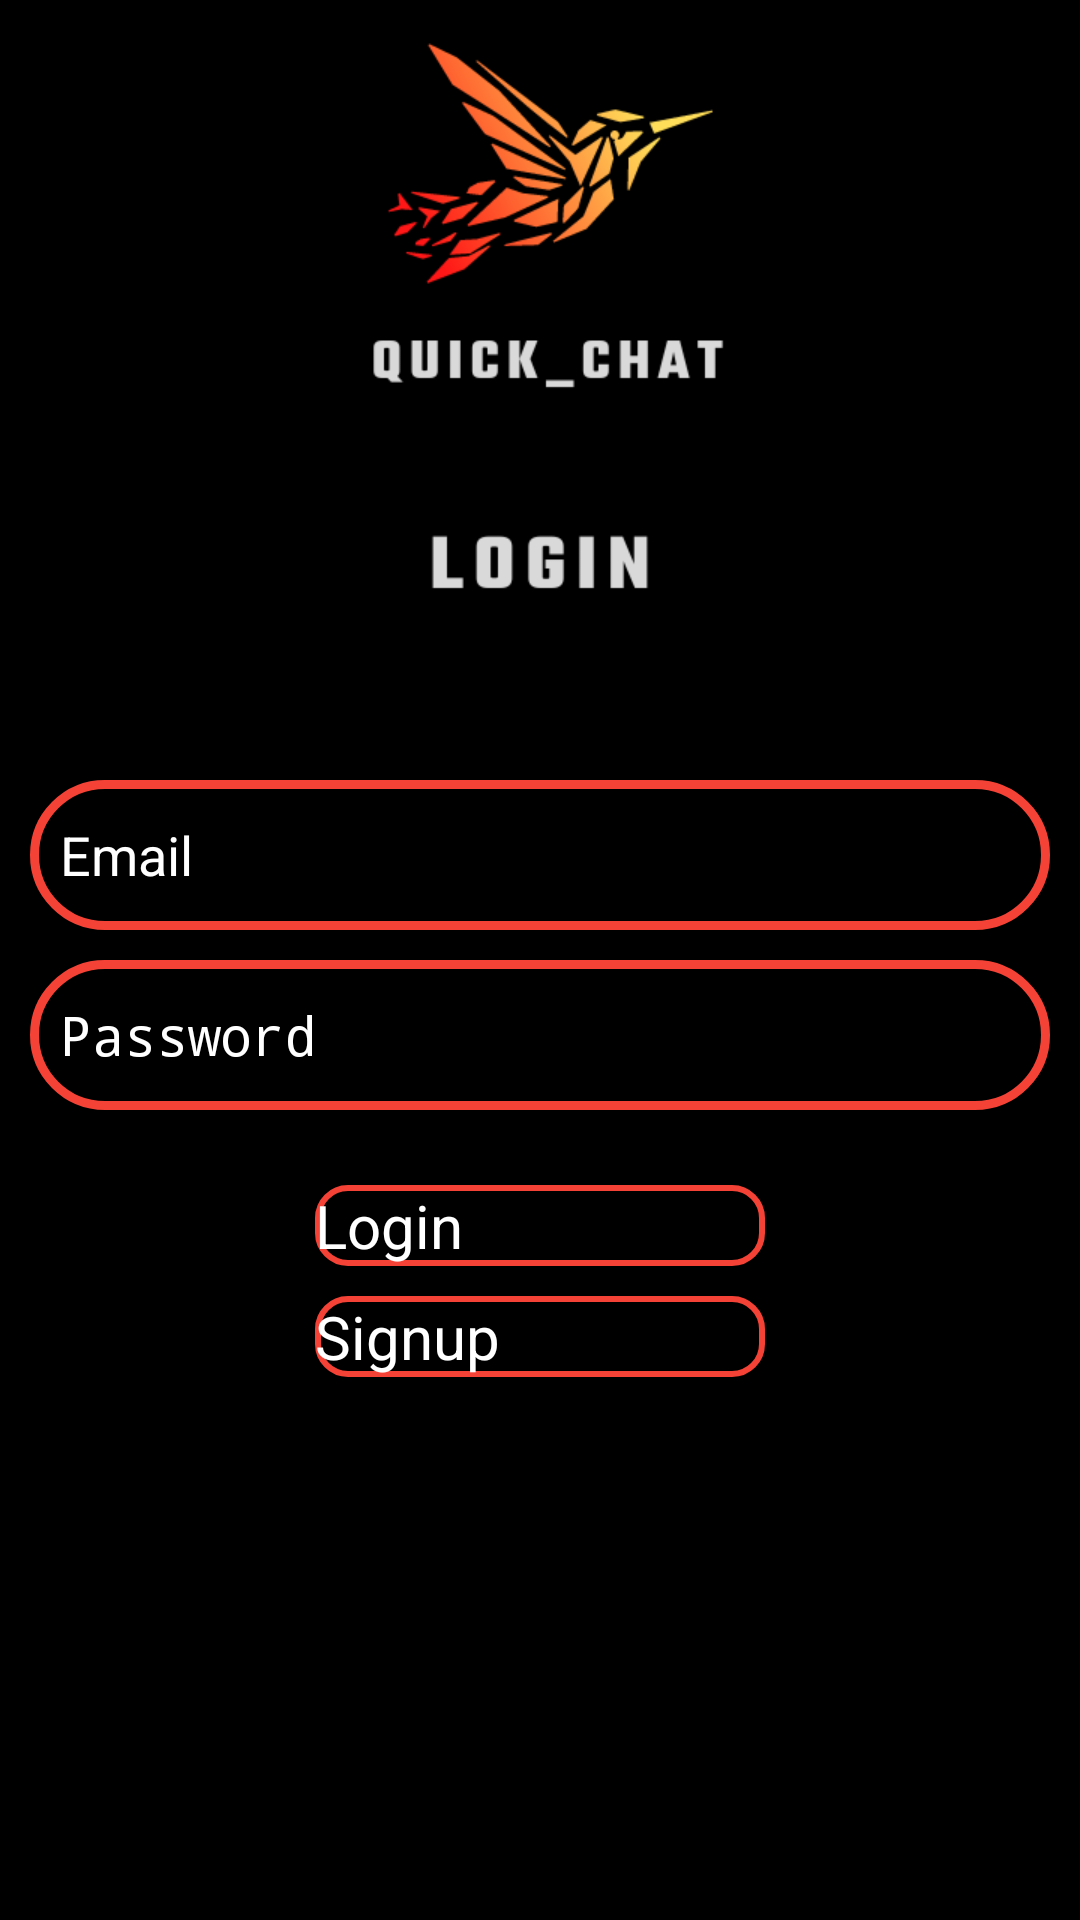

Here is an Android app screen rendered from its layout file. Give the layout XML and the strings, colors and styles it references.
<!-- AndroidManifest.xml: application theme Theme.Material3.Dark -->
<!-- res/layout/activity_login.xml -->
<?xml version="1.0" encoding="utf-8"?>
<androidx.constraintlayout.widget.ConstraintLayout xmlns:android="http://schemas.android.com/apk/res/android"
    xmlns:app="http://schemas.android.com/apk/res-auto"
    xmlns:tools="http://schemas.android.com/tools"
    android:layout_width="match_parent"
    android:layout_height="match_parent"
    tools:context=".Login"
    android:background="@color/black"
    >

    <ImageView
        android:id="@+id/img_bird"
        android:layout_width="wrap_content"
        android:layout_height="250dp"
        android:src="@drawable/quick_chat_login"
        app:layout_constraintTop_toTopOf="parent"
        app:layout_constraintLeft_toLeftOf="parent"
        app:layout_constraintRight_toRightOf="parent"
        android:contentDescription="@string/bird_logo" />
    <EditText
        android:id="@+id/edt_email"
        android:layout_width="match_parent"
        android:layout_height="50dp"
        android:hint="@string/email"
        android:textColorHint="@color/white"
        android:textColor="@color/white"
        android:layout_margin="10dp"
        android:paddingStart="10dp"
        android:paddingEnd="5dp"
        android:background="@drawable/edt_background"
        app:layout_constraintTop_toBottomOf="@id/img_bird"
        app:layout_constraintLeft_toLeftOf="parent"
        app:layout_constraintRight_toRightOf="parent"/>
    <EditText
        android:inputType="textPassword"
        android:id="@+id/edt_password"
        android:layout_width="match_parent"
        android:layout_height="50dp"
        android:hint="@string/password"
        android:background="@drawable/edt_background"
        android:textColorHint="@color/white"
        android:textColor="@color/white"
        android:layout_margin="10dp"
        android:paddingStart="10dp"
        android:paddingEnd="5dp"
        app:layout_constraintTop_toBottomOf="@id/edt_email"
        app:layout_constraintLeft_toLeftOf="parent"
        app:layout_constraintRight_toRightOf="parent"/>

    <androidx.appcompat.widget.AppCompatButton
        android:id="@+id/btn_login"
        android:layout_width="150dp"
        android:layout_height="wrap_content"
        android:text="@string/login"
        android:textColor="@color/white"
        android:background="@drawable/edt_button"
        android:layout_marginTop="25dp"
        android:textSize="20sp"
        app:layout_constraintTop_toBottomOf="@+id/edt_password"
        app:layout_constraintLeft_toLeftOf="parent"
        app:layout_constraintRight_toRightOf="parent"/>
    <androidx.appcompat.widget.AppCompatButton
        android:id="@+id/btn_signup"
        android:layout_width="150dp"
        android:layout_height="wrap_content"
        android:layout_marginTop="10dp"
        android:background="@drawable/edt_button"
        android:text="@string/signup"
        android:textColor="@color/white"
        android:textSize="20sp"
        app:layout_constraintLeft_toLeftOf="parent"
        app:layout_constraintRight_toRightOf="parent"
        app:layout_constraintTop_toBottomOf="@+id/btn_login" />
</androidx.constraintlayout.widget.ConstraintLayout>
<!-- resources referenced by this layout -->
<resources>
  <color name="black">#FF000000</color>
  <color name="white">#FFFFFFFF</color>
  <!-- drawable edt_background (drawable) -->
  <?xml version="1.0" encoding="utf-8"?>
  <shape xmlns:android="http://schemas.android.com/apk/res/android">
      <corners android:radius="25dp"/>
      <stroke android:color="@color/orange" android:width="3dp"/>
  </shape>
  <!-- drawable edt_button (drawable) -->
  <?xml version="1.0" encoding="utf-8"?>
  <shape xmlns:android="http://schemas.android.com/apk/res/android">
      <corners android:radius="10dp"/>
      <stroke android:color="@color/orange" android:width="2dp"/>
  
  
  </shape>
  <!-- drawable quick_chat_login: png bitmap (drawable, 23093 bytes) -->
  <string name="bird_logo">bird_logo</string>
  <string name="email">Email</string>
  <string name="login">Login</string>
  <string name="password">Password</string>
  <string name="signup">Signup</string>
  <style name="Theme.Material3.Dark" parent="android:Theme.Material.Light.NoActionBar" />
  <color name="orange">#F44336</color>
</resources>
